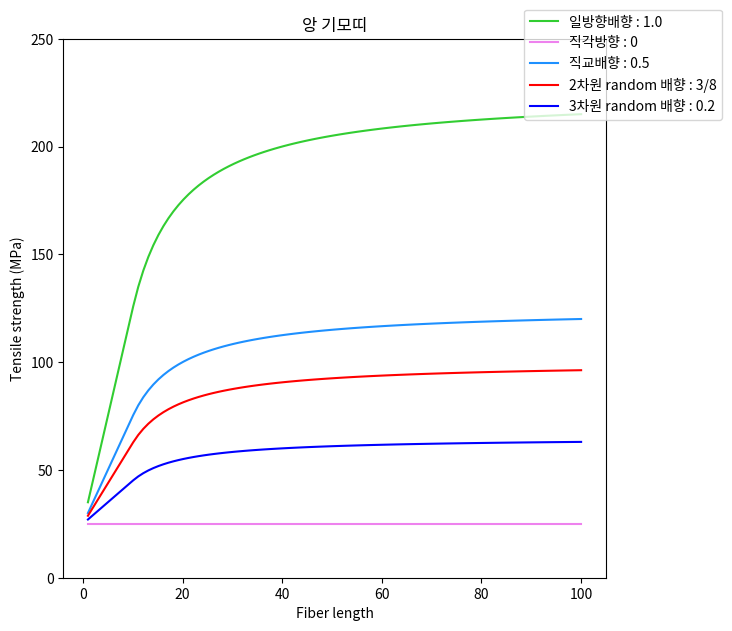

Write the Python code that produced this figure.
import numpy as np
import matplotlib.pyplot as plt

# 입력값 설정
Vf = 0.5 # 섬유의 분율
sigma_f = 400 # 섬유의 인장강도 (Fiber tensile strength)
sigma_m = 50 # 매트릭스 수지의 인장강도(Matrix tensile strength)
eta_0_list = [1.0, 0, 0.5, 3/8, 0.2] # 섬유배향계수(일방향배향 : 1.0, 직각방향 : 0, 직교배향 : 0.5, 2차원 random 배향 : 3/8, 3차원 random 배향 : 0.2)
Lc = 10 # 섬유 임계 길이 (Fiber critical length)

# 섬유 길이 범위 설정
L_range = np.linspace(1, 100, 99) # 1 ~ 100 범위 내에서 99개의 데이터 생성

# 그래프 그리기


plt.figure(figsize=(7,7)) 
for i, eta_0 in enumerate(eta_0_list):
    # 섬유길이계수 설정
    eta_L = np.zeros(len(L_range))
    for j in range(len(L_range)):
        if L_range[j] >= Lc :
            eta_L[j] = 1 - Lc / (2 * L_range[j])
        else :
            eta_L[j] = L_range[j] / (2 * Lc)
    sigma_comp = eta_0 * eta_L * sigma_f * Vf + sigma_m * (1 - Vf)
    if i ==0:
        plt.plot(L_range,sigma_comp, color='limegreen' ,label ="일방향배향 : 1.0") 
    elif i ==1:
        plt.plot(L_range,sigma_comp, color='violet',label ="직각방향 : 0") 
    elif i ==2:
        plt.plot(L_range,sigma_comp, color='dodgerblue',label ="직교배향 : 0.5") 
    elif i ==3:
        plt.plot(L_range,sigma_comp,'r',label ="2차원 random 배향 : 3/8") 
    elif i ==4:
        plt.plot(L_range,sigma_comp,'b',label ="3차원 random 배향 : 0.2")   
plt.legend(loc=(0.85,0.85))
plt.xlabel('Fiber length')
plt.ylabel('Tensile strength (MPa)')       
plt.title('앙 기모띠')
plt.ylim(0,250)

plt.show()